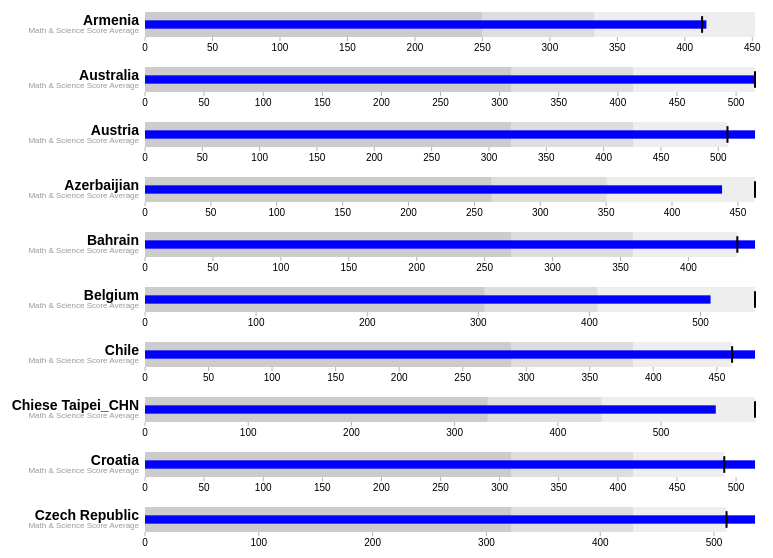
D3 v3 page, settled after 360 driven frames (6 s of simulated time); the page loaded 1 data file(s).



var margin = {top: 5, right: 40, bottom: 20, left: 150},
    width = 800 - margin.left - margin.right,
    height = 50 - margin.top - margin.bottom;

var chart = d3.bullet()
    .width(width)
    .height(height);

d3.json("bulletdata.json", function(error, data) {
  var svg = d3.select("body").selectAll("svg")
      .data(data)
    .enter().append("svg")
      .attr("class", "bullet")
      .attr("width", width + margin.left + margin.right)
      .attr("height", height + margin.top + margin.bottom)
    .append("g")
      .attr("transform", "translate(" + margin.left + "," + margin.top + ")")
      .call(chart);

  var title = svg.append("g")
      .style("text-anchor", "end")
      .attr("transform", "translate(-6," + height / 2 + ")");

  title.append("text")
      .attr("class", "title")
      .text(function(d) { return d.title; });

  title.append("text")
      .attr("class", "subtitle")
      .attr("dy", "1em")
      .text(function(d) { return d.subtitle; });

  d3.selectAll("button").on("click", function() {
    svg.datum(randomize).call(chart.duration(1000));
  });
});

function randomize(d) {
  if (!d.randomizer) d.randomizer = randomizer(d);
  d.markers = d.markers.map(d.randomizer);
  d.measures = d.measures.map(d.randomizer);
  return d;
}

function randomizer(d) {
  var k = d3.max(d.ranges) * .2;
  return function(d) {
    return Math.max(0, d + k * (Math.random() - .5));
  };
}


// ── bullet.js
(function() {

// Chart design based on the recommendations of Stephen Few. Implementation
// based on the work of Clint Ivy, Jamie Love, and Jason Davies.
// http://projects.instantcognition.com/protovis/bulletchart/
d3.bullet = function() {
  var orient = "left", // TODO top & bottom
      reverse = false,
      duration = 0,
      ranges = bulletRanges,
      markers = bulletMarkers,
      measures = bulletMeasures,
      width = 380,
      height = 30,
      tickFormat = null;

  // For each small multipleâ€¦
  function bullet(g) {
    g.each(function(d, i) {
      var rangez = ranges.call(this, d, i).slice().sort(d3.descending),
          markerz = markers.call(this, d, i).slice().sort(d3.descending),
          measurez = measures.call(this, d, i).slice().sort(d3.descending),
          g = d3.select(this);

      // Compute the new x-scale.
      var x1 = d3.scale.linear()
          .domain([0, Math.max(rangez[0], markerz[0], measurez[0])])
          .range(reverse ? [width, 0] : [0, width]);

      // Retrieve the old x-scale, if this is an update.
      var x0 = this.__chart__ || d3.scale.linear()
          .domain([0, Infinity])
          .range(x1.range());

      // Stash the new scale.
      this.__chart__ = x1;

      // Derive width-scales from the x-scales.
      var w0 = bulletWidth(x0),
          w1 = bulletWidth(x1);

      // Update the range rects.
      var range = g.selectAll("rect.range")
          .data(rangez);

      range.enter().append("rect")
          .attr("class", function(d, i) { return "range s" + i; })
          .attr("width", w0)
          .attr("height", height)
          .attr("x", reverse ? x0 : 0)
        .transition()
          .duration(duration)
          .attr("width", w1)
          .attr("x", reverse ? x1 : 0);

      range.transition()
          .duration(duration)
          .attr("x", reverse ? x1 : 0)
          .attr("width", w1)
          .attr("height", height);

      // Update the measure rects.
      var measure = g.selectAll("rect.measure")
          .data(measurez);

      measure.enter().append("rect")
          .attr("class", function(d, i) { return "measure s" + i; })
          .attr("width", w0)
          .attr("height", height / 3)
          .attr("x", reverse ? x0 : 0)
          .attr("y", height / 3)
        .transition()
          .duration(duration)
          .attr("width", w1)
          .attr("x", reverse ? x1 : 0);

      measure.transition()
          .duration(duration)
          .attr("width", w1)
          .attr("height", height / 3)
          .attr("x", reverse ? x1 : 0)
          .attr("y", height / 3);

      // Update the marker lines.
      var marker = g.selectAll("line.marker")
          .data(markerz);

      marker.enter().append("line")
          .attr("class", "marker")
          .attr("x1", x0)
          .attr("x2", x0)
          .attr("y1", height / 6)
          .attr("y2", height * 5 / 6)
        .transition()
          .duration(duration)
          .attr("x1", x1)
          .attr("x2", x1);

      marker.transition()
          .duration(duration)
          .attr("x1", x1)
          .attr("x2", x1)
          .attr("y1", height / 6)
          .attr("y2", height * 5 / 6);

      // Compute the tick format.
      var format = tickFormat || x1.tickFormat(8);

      // Update the tick groups.
      var tick = g.selectAll("g.tick")
          .data(x1.ticks(8), function(d) {
            return this.textContent || format(d);
          });

      // Initialize the ticks with the old scale, x0.
      var tickEnter = tick.enter().append("g")
          .attr("class", "tick")
          .attr("transform", bulletTranslate(x0))
          .style("opacity", 1e-6);

      tickEnter.append("line")
          .attr("y1", height)
          .attr("y2", height * 7 / 6);

      tickEnter.append("text")
          .attr("text-anchor", "middle")
          .attr("dy", "1em")
          .attr("y", height * 7 / 6)
          .text(format);

      // Transition the entering ticks to the new scale, x1.
      tickEnter.transition()
          .duration(duration)
          .attr("transform", bulletTranslate(x1))
          .style("opacity", 1);

      // Transition the updating ticks to the new scale, x1.
      var tickUpdate = tick.transition()
          .duration(duration)
          .attr("transform", bulletTranslate(x1))
          .style("opacity", 1);

      tickUpdate.select("line")
          .attr("y1", height)
          .attr("y2", height * 7 / 6);

      tickUpdate.select("text")
          .attr("y", height * 7 / 6);

      // Transition the exiting ticks to the new scale, x1.
      tick.exit().transition()
          .duration(duration)
          .attr("transform", bulletTranslate(x1))
          .style("opacity", 1e-6)
          .remove();
    });
    d3.timer.flush();
  }

  // left, right, top, bottom
  bullet.orient = function(x) {
    if (!arguments.length) return orient;
    orient = x;
    reverse = orient == "right" || orient == "bottom";
    return bullet;
  };

  // ranges (bad, satisfactory, good)
  bullet.ranges = function(x) {
    if (!arguments.length) return ranges;
    ranges = x;
    return bullet;
  };

  // markers (previous, goal)
  bullet.markers = function(x) {
    if (!arguments.length) return markers;
    markers = x;
    return bullet;
  };

  // measures (actual, forecast)
  bullet.measures = function(x) {
    if (!arguments.length) return measures;
    measures = x;
    return bullet;
  };

  bullet.width = function(x) {
    if (!arguments.length) return width;
    width = x;
    return bullet;
  };

  bullet.height = function(x) {
    if (!arguments.length) return height;
    height = x;
    return bullet;
  };

  bullet.tickFormat = function(x) {
    if (!arguments.length) return tickFormat;
    tickFormat = x;
    return bullet;
  };

  bullet.duration = function(x) {
    if (!arguments.length) return duration;
    duration = x;
    return bullet;
  };

  return bullet;
};

function bulletRanges(d) {
  return d.ranges;
}

function bulletMarkers(d) {
  return d.markers;
}

function bulletMeasures(d) {
  return d.measures;
}

function bulletTranslate(x) {
  return function(d) {
    return "translate(" + x(d) + ",0)";
  };
}

function bulletWidth(x) {
  var x0 = x(0);
  return function(d) {
    return Math.abs(x(d) - x0);
  };
}

})();

### data: bulletdata.json
[
 {
  "title": "Armenia",
  "subtitle": "Math & Science Score Average",
  "ranges": [
   249.6,
   332.8,
   452
  ],
  "measures": [
   416
  ],
  "markers": [
   412.8
  ]
 },
 {
  "title": "Australia",
  "subtitle": "Math & Science Score Average",
  "ranges": [
   309.6,
   412.8,
   516
  ],
  "measures": [
   516
  ],
  "markers": [
   516
  ]
 },
 {
  "title": "Austria",
  "subtitle": "Math & Science Score Average",
  "ranges": [
   319.2,
   425.6,
   508
  ],
  "measures": [
   532
  ],
  "markers": [
   508
  ]
 },
 {
  "title": "Azerbaijian",
  "subtitle": "Math & Science Score Average",
  "ranges": [
   262.8,
   350.4,
   463
  ],
  "measures": [
   438
  ],
  "markers": [
   463
  ]
 },
 {
  "title": "Bahrain",
  "subtitle": "Math & Science Score Average",
  "ranges": [
   269.4,
   359.2,
   436
  ],
  "measures": [
   449
  ],
  "markers": [
   436
  ]
 },
 {
  "title": "Belgium",
  "subtitle": "Math & Science Score Average",
  "ranges": [
   305.4,
   407.2,
   549
  ],
  "measures": [
   509
  ],
  "markers": [
   549
  ]
 },
 {
  "title": "Chile",
  "subtitle": "Math & Science Score Average",
  "ranges": [
   288,
   384,
   462
  ],
  "measures": [
   480
  ],
  "markers": [
   462
  ]
 },
 {
  "title": "Chiese Taipei_CHN",
  "subtitle": "Math & Science Score Average",
  "ranges": [
   331.8,
   442.4,
   591
  ],
  "measures": [
   553
  ],
  "markers": [
   591
  ]
 },
 "... 2 more items"
]